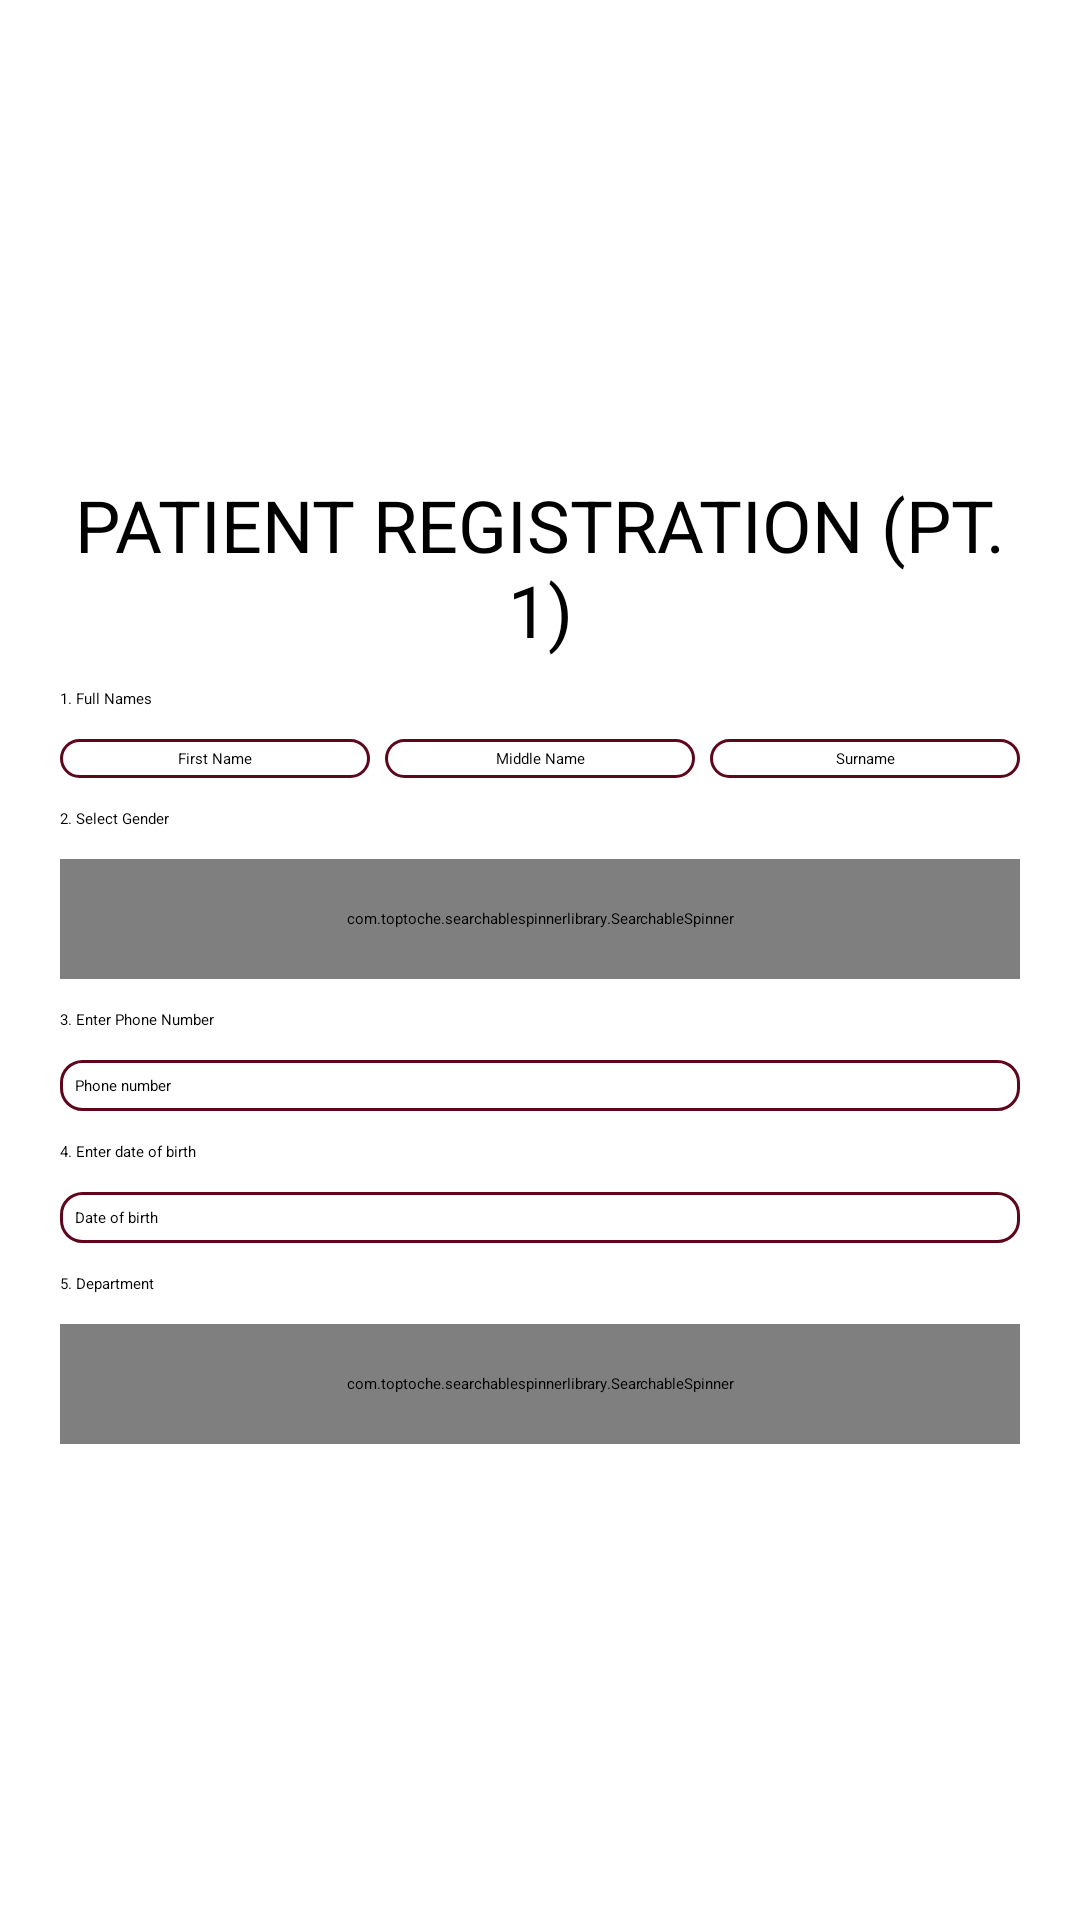

Reconstruct the res/layout file that produces this screen, plus the resources it refers to.
<!-- AndroidManifest.xml: application theme Theme.CovidApp -->
<!-- res/layout/patient_info1.xml -->
<?xml version="1.0" encoding="utf-8"?>
<LinearLayout xmlns:android="http://schemas.android.com/apk/res/android"
    xmlns:app="http://schemas.android.com/apk/res-auto"
    android:layout_width="match_parent"
    android:layout_height="match_parent"
    android:gravity="center"
    android:orientation="vertical"
    android:padding="20dp">

    <TextView
        style="@style/TextAppearance.AppCompat.Title"
        android:layout_width="match_parent"
        android:layout_height="wrap_content"
        android:gravity="center_horizontal"
        android:text="Patient Registration (Pt. 1)"
        android:textAllCaps="true"
        android:textColor="#000"
        android:textSize="24sp" />

    <TextView
        style="@style/TextAppearance.AppCompat.Medium"
        android:layout_width="match_parent"
        android:layout_height="wrap_content"
        android:layout_marginTop="10dp"
        android:text="1. Full Names"
        android:textColor="#000" />

    <LinearLayout
        android:layout_width="match_parent"
        android:layout_height="wrap_content"
        android:layout_marginTop="10dp"
        android:orientation="horizontal"
        android:weightSum="3">

        <EditText
            android:id="@+id/etFName"
            android:layout_width="0dp"
            android:layout_height="wrap_content"
            app:boxStrokeColor="@color/required_text_input_layout"
            android:layout_weight="1"
            android:background="@drawable/rounded_edt"
            android:gravity="center"
            android:hint="@string/first_name"
            android:inputType="text"
            android:padding="3dp" />

        <EditText
            android:id="@+id/etSecName"
            android:layout_width="0dp"
            android:layout_height="wrap_content"
            android:layout_marginStart="5dp"
            android:layout_weight="1"
            android:background="@drawable/rounded_edt"
            android:gravity="center"
            android:hint="@string/middle_name"
            android:inputType="text"
            android:padding="3dp" />

        <EditText
            android:id="@+id/etSurname"
            android:layout_width="0dp"
            android:layout_height="wrap_content"
            android:layout_marginStart="5dp"
            android:layout_weight="1"
            android:background="@drawable/rounded_edt"
            android:gravity="center"
            android:hint="Surname"
            android:inputType="text"
            android:padding="3dp" />

    </LinearLayout>

    <TextView
        style="@style/TextAppearance.AppCompat.Medium"
        android:layout_width="match_parent"
        android:layout_height="wrap_content"
        android:layout_marginTop="10dp"
        android:text="2. Select Gender"
        android:textColor="#000" />

    <com.toptoche.searchablespinnerlibrary.SearchableSpinner
        android:id="@+id/genderSpinner"
        android:layout_width="match_parent"
        android:layout_height="40dp"
        android:layout_marginTop="10dp"
        android:background="@drawable/rounded_edt"
        android:dropDownSelector="@drawable/ic_baseline_arrow_drop_down_24"
        android:padding="5dp"
        app:hintText="Select gender" />

    <TextView
        style="@style/TextAppearance.AppCompat.Medium"
        android:layout_width="match_parent"
        android:layout_height="wrap_content"
        android:layout_marginTop="10dp"
        android:text="3. Enter Phone Number"
        android:textColor="#000" />

    <EditText
        android:id="@+id/etPhone"
        android:layout_width="match_parent"
        android:layout_height="wrap_content"
        android:layout_marginTop="10dp"
        android:background="@drawable/rounded_edt"
        android:hint="Phone number"
        android:inputType="phone"
        android:padding="5dp" />

    <TextView
        style="@style/TextAppearance.AppCompat.Medium"
        android:layout_width="match_parent"
        android:layout_height="wrap_content"
        android:layout_marginTop="10dp"
        android:text="4. Enter date of birth"
        android:textColor="#000" />

    <EditText
        android:id="@+id/dob"
        android:layout_width="match_parent"
        android:layout_height="wrap_content"
        android:layout_marginTop="10dp"
        android:background="@drawable/rounded_edt"
        android:clickable="false"
        android:cursorVisible="false"
        android:focusable="false"
        android:focusableInTouchMode="false"
        android:hint="Date of birth"
        android:inputType="date"
        android:padding="5dp" />

    <LinearLayout
        android:layout_width="match_parent"
        android:layout_height="wrap_content"
        android:layout_marginTop="10dp"
        android:orientation="vertical"
        android:id="@+id/adultIdView"
        android:visibility="gone">

        <TextView
            style="@style/TextAppearance.AppCompat.Medium"
            android:layout_width="match_parent"
            android:layout_height="wrap_content"
            android:text="5. Enter ID/Passport Number"
            android:textColor="#000" />

        <EditText
            android:id="@+id/etPatientNationalID"
            android:layout_width="match_parent"
            android:layout_height="wrap_content"
            android:layout_marginTop="10dp"
            android:background="@drawable/rounded_edt"
            android:hint="ID/Passport Number"
            android:inputType="text"
            android:padding="5dp" />
    </LinearLayout>

    <LinearLayout
        android:layout_width="match_parent"
        android:layout_height="wrap_content"
        android:layout_marginTop="10dp"
        android:orientation="vertical"
        android:id="@+id/childIdView"
        android:visibility="gone">

        <TextView
            style="@style/TextAppearance.AppCompat.Medium"
            android:layout_width="match_parent"
            android:layout_height="wrap_content"
            android:text="5. Enter Guardian ID/Passport Number"
            android:textColor="#000" />

        <EditText
            android:id="@+id/etGuardianNationalID"
            android:layout_width="match_parent"
            android:layout_height="wrap_content"
            android:layout_marginTop="10dp"
            android:background="@drawable/rounded_edt"
            android:hint="Guardian ID/Passport Number"
            android:inputType="text"
            android:padding="5dp" />

        <TextView
            style="@style/TextAppearance.AppCompat.Medium"
            android:layout_width="match_parent"
            android:layout_height="wrap_content"
            android:layout_marginTop="10dp"
            android:text="Enter Guardian Names"
            android:textColor="#000" />

        <EditText
            android:id="@+id/etGuardianName"
            android:layout_width="match_parent"
            android:layout_height="wrap_content"
            android:layout_marginTop="10dp"
            android:background="@drawable/rounded_edt"
            android:hint="Guardian Names"
            android:inputType="textEmailAddress"
            android:padding="5dp" />
    </LinearLayout>


    <TextView
        style="@style/TextAppearance.AppCompat.Medium"
        android:layout_width="match_parent"
        android:layout_height="wrap_content"
        android:layout_marginTop="10dp"
        android:text="5. Department"
        android:textColor="#000" />

    <com.toptoche.searchablespinnerlibrary.SearchableSpinner
        android:id="@+id/departmentSpinner"
        android:layout_width="match_parent"
        android:layout_height="40dp"
        android:layout_marginTop="10dp"
        android:background="@drawable/rounded_edt"
        android:dropDownSelector="@drawable/ic_baseline_arrow_drop_down_24"
        android:padding="5dp"
        app:hintText="Select department" />


</LinearLayout>
<!-- resources referenced by this layout -->
<resources>
  <!-- drawable rounded_edt (drawable) -->
  <?xml version="1.0" encoding="utf-8"?>
  <shape xmlns:android="http://schemas.android.com/apk/res/android"
      android:shape="rectangle" android:padding="10dp">
      <solid android:color="#FFF"/>
      <corners
          android:bottomRightRadius="7dp"
          android:bottomLeftRadius="7dp"
          android:topLeftRadius="7dp"
          android:topRightRadius="7dp"/>
  
      <stroke
          android:width="1dp"
          android:color="@color/required_text_input_layout" />
  </shape>
  <string name="first_name">First Name</string>
  <string name="middle_name">Middle Name</string>
</resources>
